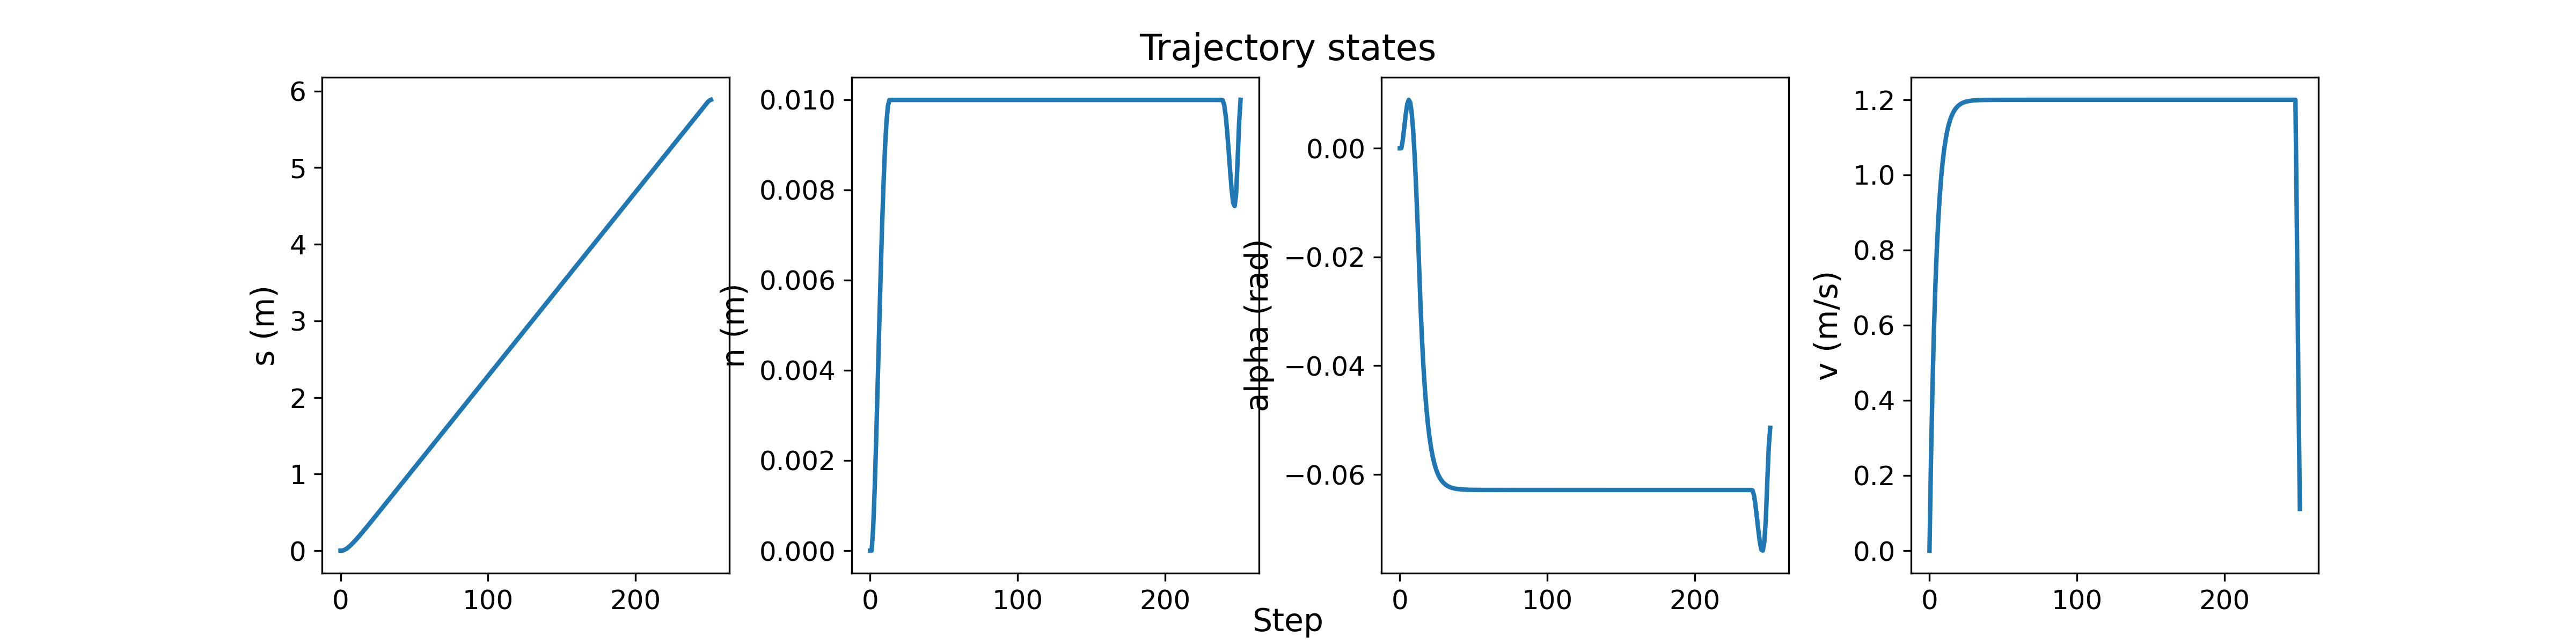

The table this chart was drawn from, first rows:
s, n, alpha, v, traj_x, traj_y
0.0, 0.0, 0.0, 0.0, 0.0, 0.0
0.0, 0.0, 0.0, 0.24, 0.0, 0.0
0.004775, 0.000488, 0.001516, 0.432, 0.004774, 0.0004994
0.01338, 0.001331, 0.003857, 0.5856, 0.01337, 0.0014
0.02505, 0.002407, 0.006267, 0.7085, 0.02501, 0.002622
0.03918, 0.003609, 0.008107, 0.8068, 0.03911, 0.0041
0.0553, 0.004848, 0.008919, 0.8854, 0.05515, 0.005784
0.07301, 0.006052, 0.008433, 0.9483, 0.07277, 0.007632
0.092, 0.007162, 0.006537, 0.9987, 0.09163, 0.009611
0.112, 0.008131, 0.003235, 1.039, 0.1115, 0.0117
0.1329, 0.008922, -0.001391, 1.071, 0.1322, 0.01386
0.1544, 0.009509, -0.007215, 1.097, 0.1535, 0.0161
0.1764, 0.00987, -0.01408, 1.118, 0.1753, 0.01839
0.1989, 0.009998, -0.02177, 1.134, 0.1975, 0.02074
0.2217, 0.009998, -0.02922, 1.147, 0.2201, 0.02325
0.2447, 0.009998, -0.03539, 1.158, 0.2428, 0.02605
0.268, 0.009998, -0.04047, 1.166, 0.2658, 0.02915
0.2915, 0.009998, -0.04464, 1.173, 0.2889, 0.03253
0.315, 0.009998, -0.04805, 1.178, 0.312, 0.03621
0.3387, 0.009998, -0.05084, 1.183, 0.3352, 0.04019
0.3625, 0.009998, -0.05311, 1.186, 0.3585, 0.04445
0.3863, 0.009998, -0.05496, 1.189, 0.3818, 0.04901
0.4102, 0.009998, -0.05646, 1.191, 0.4051, 0.05385
0.4342, 0.009998, -0.05767, 1.193, 0.4283, 0.05898
0.4581, 0.009998, -0.05866, 1.194, 0.4516, 0.0644
0.4822, 0.009998, -0.05946, 1.195, 0.4748, 0.0701
0.5062, 0.009998, -0.06011, 1.196, 0.4979, 0.07609
0.5302, 0.009998, -0.06063, 1.197, 0.521, 0.08236
0.5543, 0.009998, -0.06106, 1.198, 0.544, 0.08891
0.5784, 0.009998, -0.0614, 1.198, 0.567, 0.09575
0.6025, 0.009998, -0.06168, 1.199, 0.5899, 0.1029
0.6265, 0.009998, -0.06191, 1.199, 0.6127, 0.1102
0.6506, 0.009998, -0.06209, 1.199, 0.6354, 0.1179
0.6747, 0.009998, -0.06223, 1.199, 0.658, 0.1258
0.6988, 0.009998, -0.06235, 1.199, 0.6806, 0.1341
0.723, 0.009998, -0.06245, 1.2, 0.703, 0.1425
0.7471, 0.009998, -0.06253, 1.2, 0.7253, 0.1513
0.7712, 0.009998, -0.06259, 1.2, 0.7476, 0.1603
0.7953, 0.009998, -0.06264, 1.2, 0.7697, 0.1696
0.8194, 0.009998, -0.06268, 1.2, 0.7917, 0.1792
0.8435, 0.009998, -0.06272, 1.2, 0.8136, 0.189
0.8676, 0.009998, -0.06274, 1.2, 0.8354, 0.1991
0.8918, 0.009998, -0.06276, 1.2, 0.857, 0.2094
0.9159, 0.009998, -0.06278, 1.2, 0.8785, 0.22
0.94, 0.009998, -0.0628, 1.2, 0.8999, 0.2309
0.9641, 0.009998, -0.06281, 1.2, 0.9212, 0.242
0.9882, 0.009998, -0.06282, 1.2, 0.9423, 0.2534
1.012, 0.009998, -0.06282, 1.2, 0.9633, 0.2651
1.036, 0.009998, -0.06283, 1.2, 0.9842, 0.2769
1.061, 0.009998, -0.06283, 1.2, 1.005, 0.2891
1.085, 0.009998, -0.06284, 1.2, 1.025, 0.3015
1.109, 0.009998, -0.06284, 1.2, 1.046, 0.3141
1.133, 0.009998, -0.06284, 1.2, 1.066, 0.327
1.157, 0.009998, -0.06285, 1.2, 1.086, 0.3401
1.181, 0.009998, -0.06285, 1.2, 1.106, 0.3535
1.205, 0.009998, -0.06285, 1.2, 1.126, 0.3671
1.229, 0.009998, -0.06285, 1.2, 1.145, 0.3809
1.254, 0.009998, -0.06285, 1.2, 1.165, 0.395
1.278, 0.009998, -0.06285, 1.2, 1.184, 0.4093
1.302, 0.009998, -0.06285, 1.2, 1.203, 0.4239
... 191 more rows
